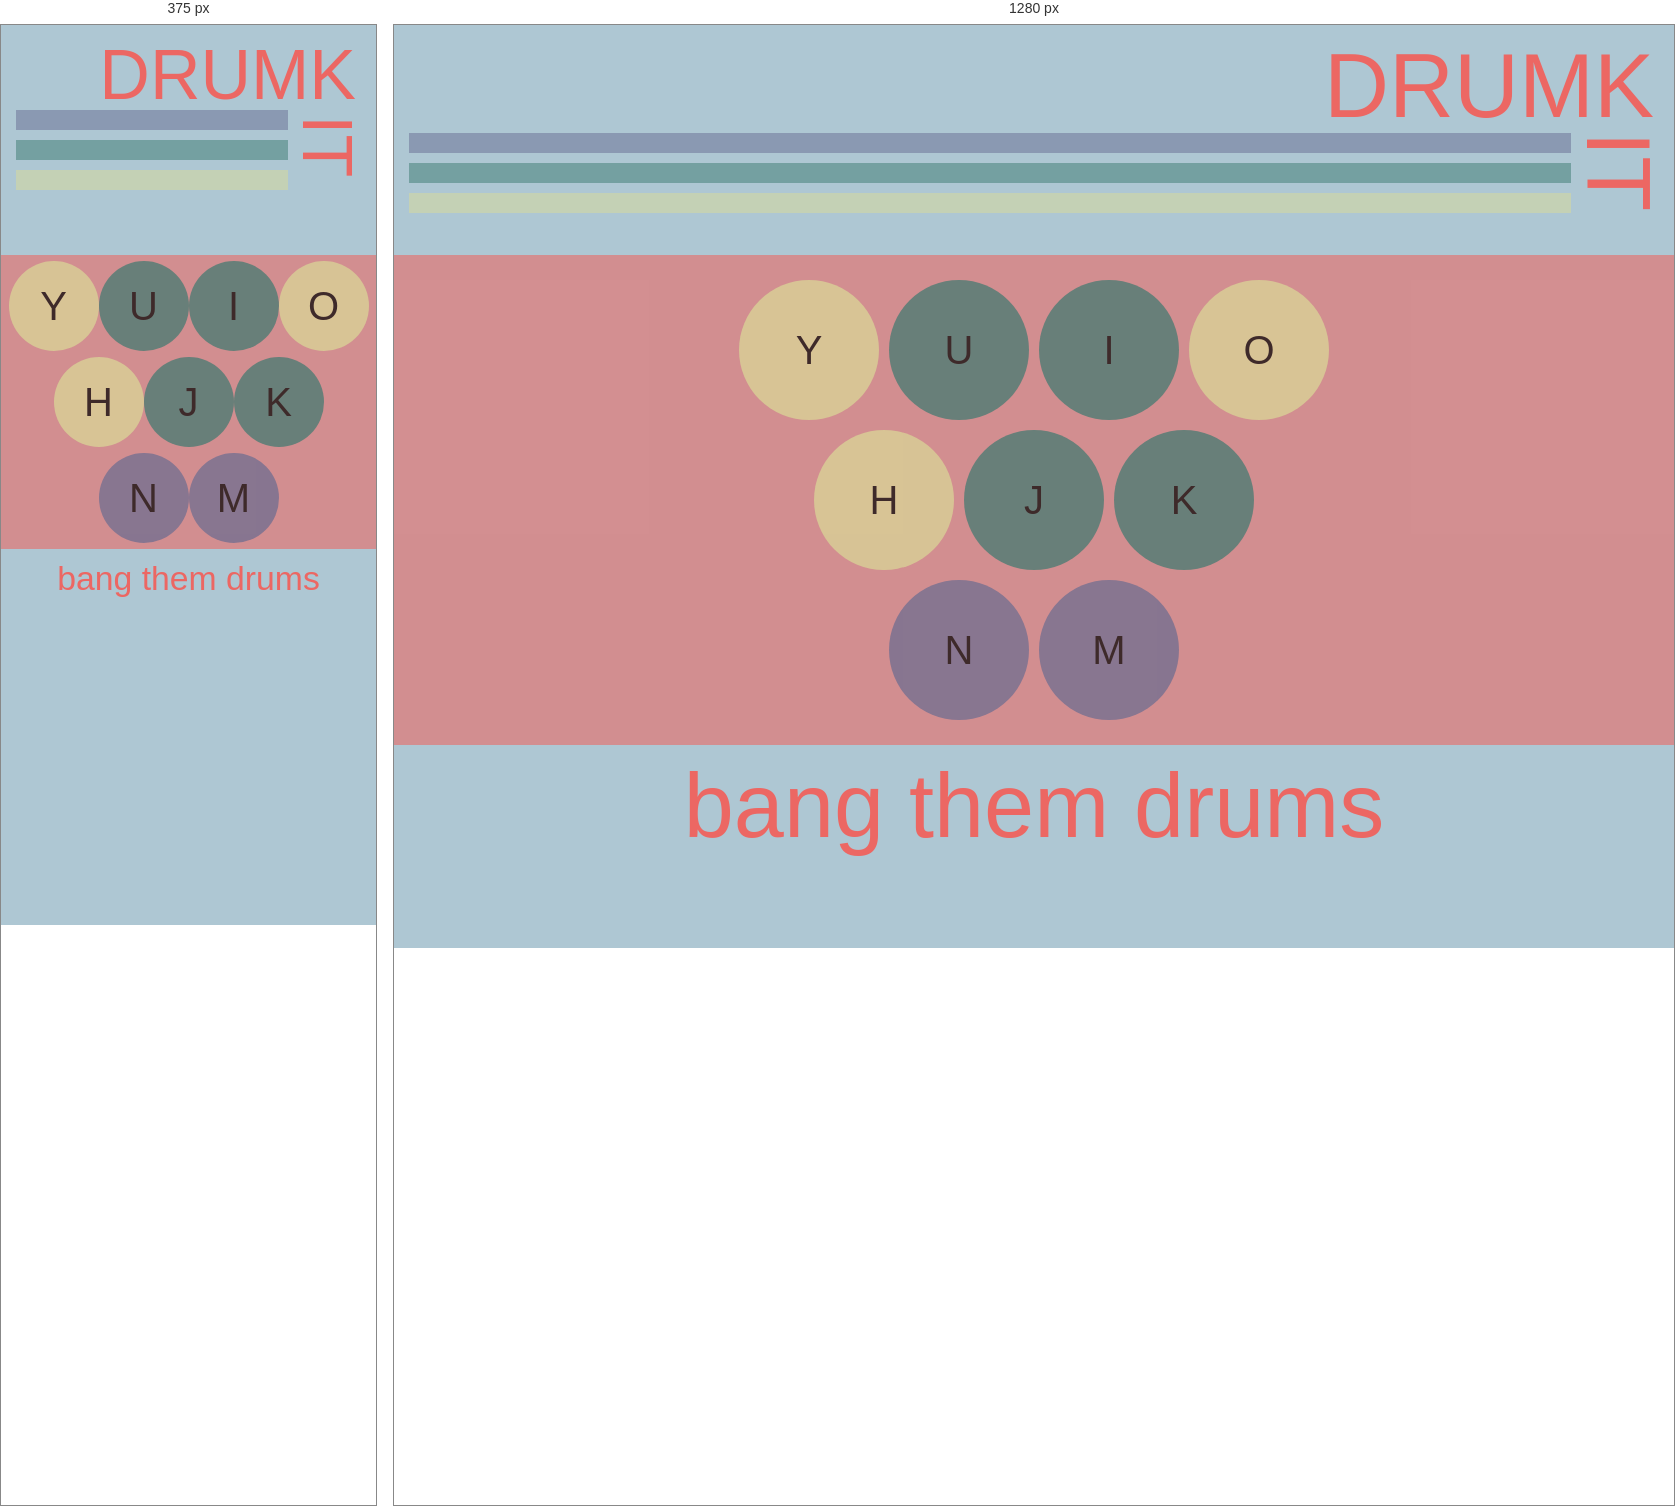
Rendered at 375 px and 1280 px, left to right.

<!-- file: index.html -->
<!DOCTYPE html>
<html>
  <head>
    <meta charset="utf-8">
    <title>drumk it</title>
    <link rel="stylesheet" href="css/main.css"/>
    <link href="https://fonts.googleapis.com/css?family=Quicksand" rel="stylesheet">
    <meta name="viewport" content="width=device-width, initial-scale=1"/>
  </head>
  <body>

    <section id="drumkit-header-container">
      <div id="drumk-container">
        <header>DRUM</header><header id="it-header">K</header>
      </div>
      <div id="lines-it-container">
        <div id="lines-container">
          <div class="line" id="purp"></div>
          <div class="line" id="green"></div>
          <div class="line" id="yellow"></div>
        </div>
        <header id="it-header">IT</header>
      </div>
    </section>

    <section id="drums-container">
      <div class="drums-position-container top">
        <div data-key="89" class="drum cymb">Y</div>
        <div data-key="85" class="drum">U</div>
        <div data-key="73" class="drum">I</div>
        <div data-key="79" class="drum cymb">O</div>
      </div>
      <div class="drums-position-container mid">
        <div data-key="72" class="drum mid cymb">H</div>
        <div data-key="74" class="drum mid">J</div>
        <div data-key="75" class="drum mid">K</div>
      </div>
      <div class="drums-position-container bottom">
        <div data-key="78" class="drum snare-kick">N</div>
        <div data-key="77" class="drum snare-kick">M</div>
      </div>
    </section>

    <footer>
      <p id="drum-name"></p>
      <p id="directions">bang them drums</p>
    </footer>

    <audio data-key="89" src="sounds/openhat.wav"></audio>
    <audio data-key="85" src="sounds/boom.wav"></audio>
    <audio data-key="73" src="sounds/boom.wav"></audio>
    <audio data-key="79" src="sounds/ride.wav"></audio>
    <audio data-key="72" src="sounds/hihat.wav"></audio>
    <audio data-key="74" src="sounds/tom.wav"></audio>
    <audio data-key="75" src="sounds/tom.wav"></audio>
    <audio data-key="78" src="sounds/snare.wav"></audio>
    <audio data-key="77" src="sounds/kick.wav"></audio>
    <audio id ="bangDrumsVoice" src="sounds/bangthemdrums.wav"></audio>


  <script src="//localhost:35729/livereload.js"></script>
  <script src="js/app-es5.js"/>
  </body>
</html>


/* @media block from css/main.css */
@media screen and (max-width: 631px) {
  header {
    font-size: 70px;
  }
}

/* @media block from css/main.css */
@media screen and (max-width: 631px) {
  footer {
    font-size: 9vw;
  }
}

/* @media block from css/main.css */
@media screen and (max-width: 631px) {
  #drums-container {
    padding: 3px 0px;
  }
}

/* @media block from css/main.css */
@media screen and (max-width: 631px) {
  #drums-container .drum {
    border-radius: 50%;
    height: 90px;
    line-height: 90px;
    margin: 3px 0px;
    width: 90px;
  }
}